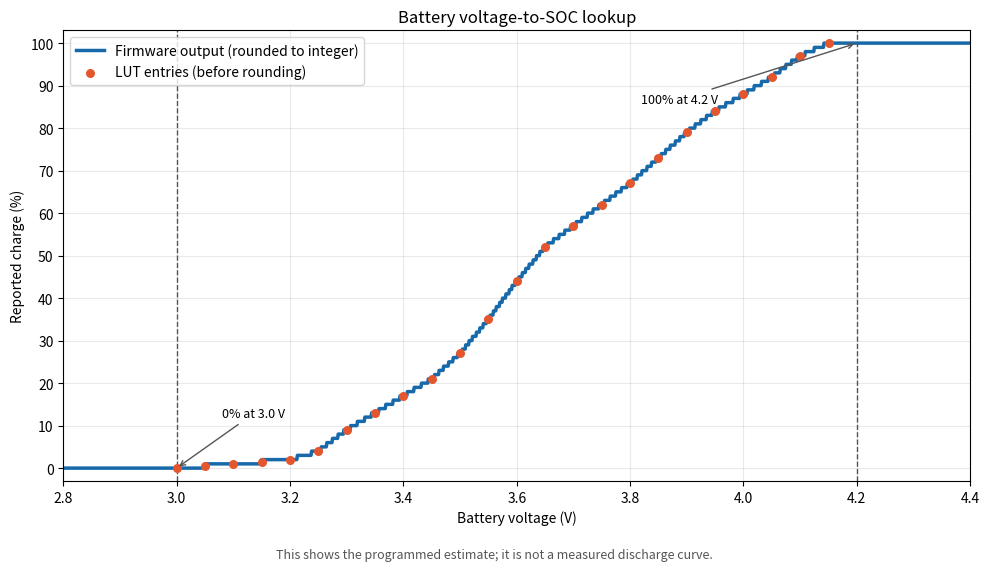

Reproduce this figure in Python.
"""Plot the battery voltage-to-SOC lookup used by components/battery/src/battery.c."""

from pathlib import Path

import matplotlib.pyplot as plt


# Keep these points in sync with battery_soc_lut in components/battery/src/battery.c.
# The table's "<1%" point at 3050 mV is represented by its midpoint, 0.5%.
BATTERY_SOC_LUT = [
    (3000, 0.0), (3050, 0.5), (3100, 1.0), (3150, 1.5), (3200, 2.0),
    (3250, 4.0), (3300, 9.0), (3350, 13.0), (3400, 17.0), (3450, 21.0),
    (3500, 27.0), (3550, 35.0), (3600, 44.0), (3650, 52.0), (3700, 57.0),
    (3750, 62.0), (3800, 67.0), (3850, 73.0), (3900, 79.0), (3950, 84.0),
    (4000, 88.0), (4050, 92.0), (4100, 97.0), (4150, 100.0),
]


def voltage_to_percent(millivolts: int) -> int:
    if millivolts <= BATTERY_SOC_LUT[0][0]:
        return int(BATTERY_SOC_LUT[0][1] + 0.5)

    for index in range(1, len(BATTERY_SOC_LUT)):
        high_mv, high_percent = BATTERY_SOC_LUT[index]
        if millivolts <= high_mv:
            low_mv, low_percent = BATTERY_SOC_LUT[index - 1]
            mv_range = high_mv - low_mv
            percent = low_percent + (millivolts - low_mv) / mv_range * (high_percent - low_percent)
            return int(percent + 0.5)

    return int(BATTERY_SOC_LUT[-1][1] + 0.5)


def main() -> None:
    voltages_mv = range(2800, 4401)
    percents = [voltage_to_percent(mv) for mv in voltages_mv]

    fig, ax = plt.subplots(figsize=(10, 5.7), dpi=150)
    ax.plot(
        [mv / 1000 for mv in voltages_mv],
        percents,
        color="#1769aa",
        linewidth=2.5,
        label="Firmware output (rounded to integer)",
    )
    ax.scatter(
        [mv / 1000 for mv, _ in BATTERY_SOC_LUT],
        [percent for _, percent in BATTERY_SOC_LUT],
        color="#e4572e",
        s=30,
        zorder=3,
        label="LUT entries (before rounding)",
    )
    ax.axvline(3.0, color="#555", linestyle="--", linewidth=1)
    ax.axvline(4.2, color="#555", linestyle="--", linewidth=1)
    ax.annotate(
        "0% at 3.0 V",
        (3.0, 0),
        xytext=(3.08, 12),
        arrowprops={"arrowstyle": "->", "color": "#555"},
        fontsize=9,
    )
    ax.annotate(
        "100% at 4.2 V",
        (4.2, 100),
        xytext=(3.82, 86),
        arrowprops={"arrowstyle": "->", "color": "#555"},
        fontsize=9,
    )
    ax.set(
        title="Battery voltage-to-SOC lookup",
        xlabel="Battery voltage (V)",
        ylabel="Reported charge (%)",
    )
    ax.set_xlim(2.8, 4.4)
    ax.set_ylim(-3, 103)
    ax.set_xticks([2.8, 3.0, 3.2, 3.4, 3.6, 3.8, 4.0, 4.2, 4.4])
    ax.set_yticks(range(0, 101, 10))
    ax.grid(True, alpha=0.28)
    ax.legend(loc="upper left", frameon=True)
    fig.text(
        0.5,
        0.01,
        "This shows the programmed estimate; it is not a measured discharge curve.",
        ha="center",
        fontsize=9,
        color="#555",
    )
    fig.tight_layout(rect=(0, 0.04, 1, 1))

    output_path = Path("build") / "battery_soc_lut.png"
    output_path.parent.mkdir(parents=True, exist_ok=True)
    fig.savefig(output_path, bbox_inches="tight")
    print(output_path)


if __name__ == "__main__":
    main()
